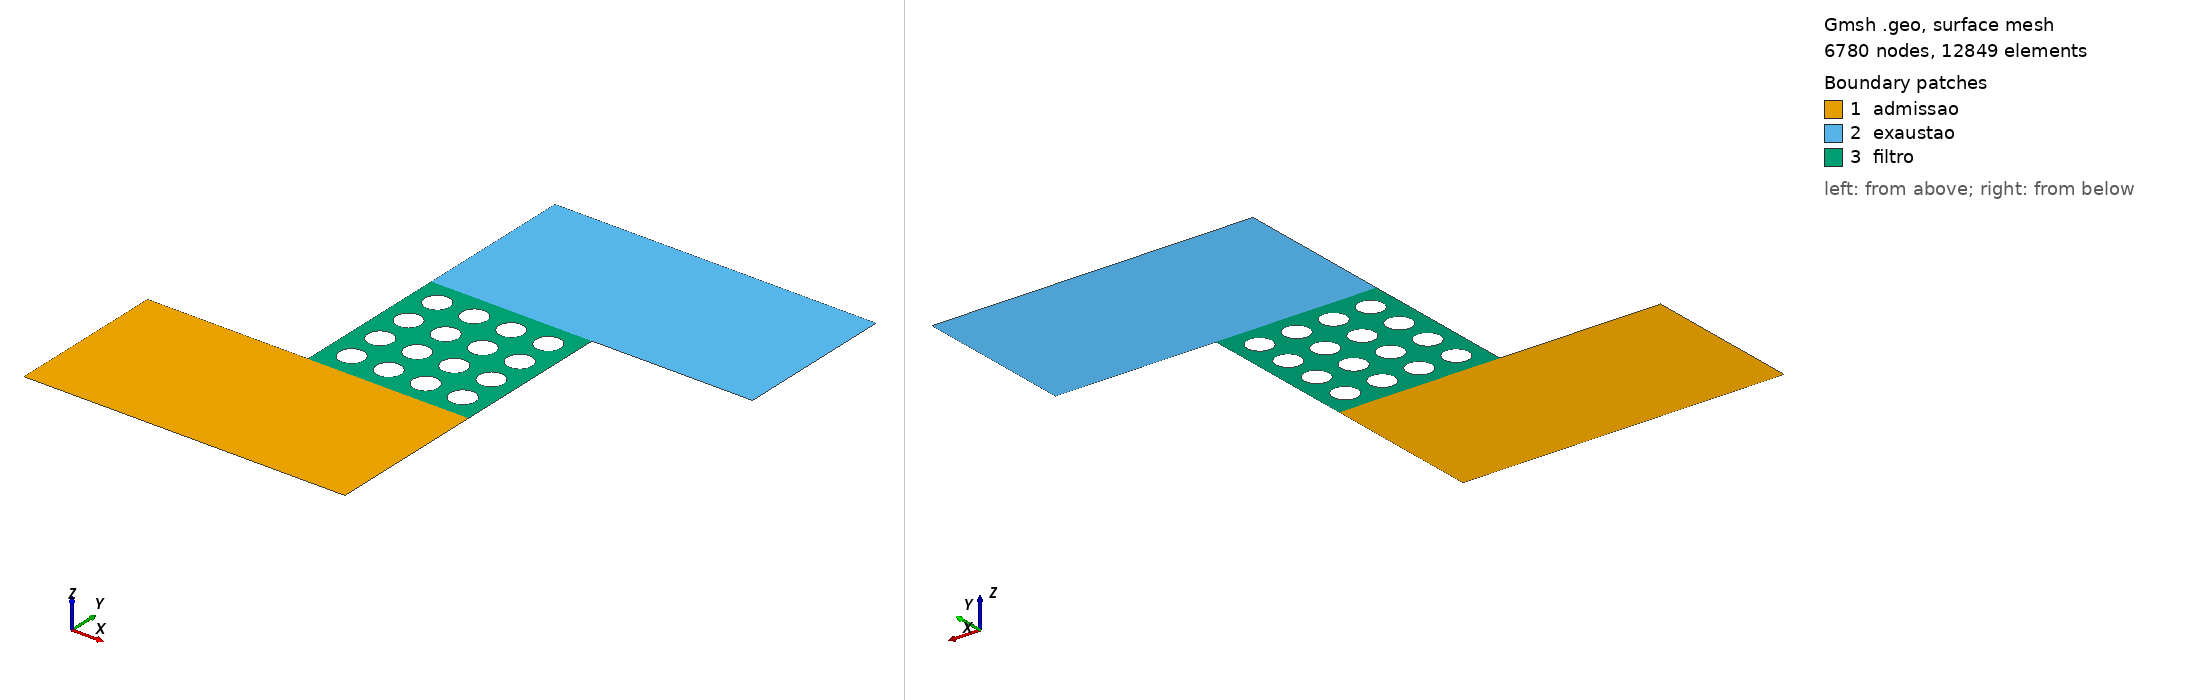

Gmsh geometry script, surface-meshed: 6780 nodes, 12849 surface elements. Boundary patches (legend numbers): 1 admissao, 2 exaustao, 3 filtro. Left view from above one corner, right view from below the opposite corner. Legend entries are the model's physical surfaces. The drawing asked Gmsh for element sizes between 1% and 20% of the model's largest extent; the script's own settings can give other sizes.

=== DPF_(0.17e-3x0.169e-3)_filtro_0.169e-3_canal_4x4_obstaculos_6.5e-6&2.6e-6_mesh_37k_elem_2.6e-5_D.geo (drawn) ===
ref1 = 0.0000065;  //13x5
ref2 = 0.0000052;  //13x4
ref3 = 0.0000026;  //13x2

//+

rh = 0.000013; // raio horizontal
rv = 0.000013; // raio vertical
Dh = 2*rh; Dv = 2*rv; // diametros
kh = 3*rh; // permeabilidade horizontal
kv = 3*rv; // permeabilidade vertical
xc = 2*rh; // x centro da 1a. elipse
yc = 2*rv; // y centro da 1a. elipse

nh = 4; // total de obstaculos horizontais
nv = 4; // total de obstaculos verticais

Lx = 2*xc + (nh-1)*kh; // comprimento da malha
Ly = 2*yc + (nv-1)*kv; // largura da malha

//+

Point(1) = {-0.000169, -0.000169, 0, ref1};
Point(2) = {0, -0.000169, 0, ref2};
Point(3) = {Lx, -0.000169, 0, ref2};
Point(4) = {Lx, 0, 0, ref3};
Point(5) = {Lx, Ly, 0, ref3};
Point(6) = {Lx + 0.000169, Ly, 0, ref2};
Point(7) = {Lx + 0.000169, Ly + 0.000169, 0, ref2};
Point(8) = {Lx, Ly + 0.000169, 0, ref2};
Point(9) = {0, Ly + 0.000169, 0, ref2};
Point(10) = {0, Ly, 0, ref3};
Point(11) = {0, 0, 0, ref3};
Point(12) = {-0.000169, 0, 0, ref1};

//+

// contornos
Line(1) = {1, 2};
Line(2) = {2, 3};
Line(3) = {3, 4};
Line(4) = {4, 5};  // direita do filtro
Line(5) = {5, 6};
Line(6) = {6, 7};
Line(7) = {7, 8};
Line(8) = {8, 9};
Line(9) = {9, 10};
Line(10) = {10, 11}; // esquerda do filtro
Line(11) = {11, 12};
Line(12) = {12, 1}; 
// baixo e cima do filtro
Line(13) = {11, 4}; // baixo
Line(14) = {10, 5}; // cima
// Curve Loops (necessarios para criar superficies)
Curve Loop(1) = {1,2,3,-13,11,12};  //-13 pq curva 13 foi feita na direcao contraria do loop
Curve Loop(2) = {5,6,7,8,9,14};
Curve Loop(3) = {4,-14,10,13};

//+

// elipses horizontais (nh) e verticais (nv)
count=0;counte=0;countl=4;
For h In {0:nh-1}
 For v In {0:nv-1}
  //+
  Point(13+count) = {   xc+kh*(h),    yc+kv*(v), 0, ref3};  // centro da elipse
  Point(14+count) = {xc+rh+kh*(h),    yc+kv*(v), 0, ref3};  // direita da elipse
  Point(15+count) = {   xc+kh*(h), yc+rv+kv*(v), 0, ref3};  // cima da elipse
  Point(16+count) = {xc-rh+kh*(h),    yc+kv*(v), 0, ref3};  // esquerda da elipse
  Point(17+count) = {   xc+kh*(h), yc-rv+kv*(v), 0, ref3};  // baixo da elipse
  //+
  Ellipse(15+(counte))  = {15+count, 13+count, 13+count, 14+count}; // Faz arco eliptico com dois pontos e um centro
  Ellipse(16+(counte))  = {14+count, 13+count, 13+count, 17+count};
  Ellipse(17+(counte))  = {17+count, 13+count, 13+count, 16+count};
  Ellipse(18+(counte))  = {16+count, 13+count, 13+count, 15+count};

  Curve Loop(countl) = {18+counte, 15+counte, 16+counte, 17+counte};
  count+=5;counte+=4;countl+=1;
 EndFor
EndFor

//+

Plane Surface(1) = {1}; // admissao
Plane Surface(2) = {2}; // exaustao 
Plane Surface(3) = {3:countl-1}; // filtro

//+

Physical Line("admissao - lado inferior", 1)  = {1,2};
Physical Line("admissao - lado superior", 2)  = {11};
Physical Line("admissao - esquerda", 3)  = {12};
Physical Line("admissao - direita", 4)   = {3};
Physical Line("exaustao - lado inferior", 5)  = {5};
Physical Line("exaustao - lado superior", 6)  = {7,8};
Physical Line("exaustao - esquerda", 7)  = {9};
Physical Line("exaustao - direita", 8)   = {6};
Physical Line("obstaculo1", 9) = {15+0*nv*4:1*nv*4+14};
Physical Line("obstaculo2", 10) = {15+1*nv*4:2*nv*4+14};
Physical Line("obstaculo3", 11) = {15+2*nv*4:3*nv*4+14};
Physical Line("obstaculo4", 12) = {15+3*nv*4:4*nv*4+14};
Physical Line("obstaculo5", 13) = {15+4*nv*4:5*nv*4+14};
Physical Line("obstaculo6", 14) = {15+5*nv*4:6*nv*4+14};
Physical Line("obstaculo7", 15) = {15+6*nv*4:7*nv*4+14};
Physical Line("obstaculo8", 16) = {15+7*nv*4:8*nv*4+14};
Physical Line("filtro - esquerda", 17)  = {10};
Physical Line("filtro - direita", 18)   = {4};
Physical Surface("admissao", 1) = {1};
Physical Surface("exaustao", 2) = {2};
Physical Surface("filtro", 3) = {3};
